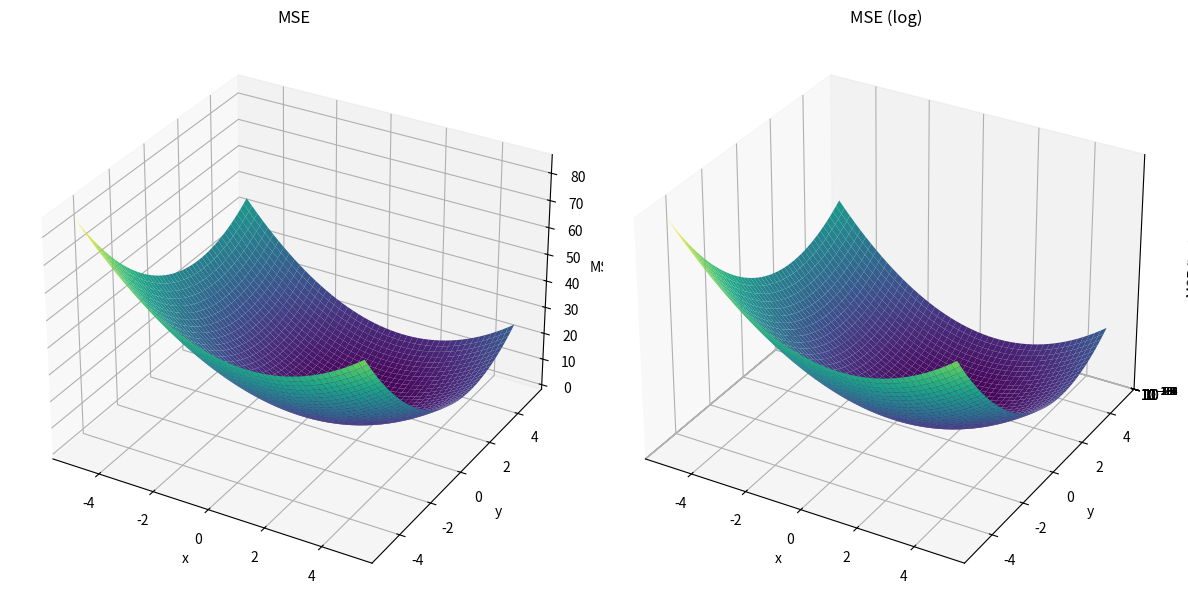

This figure's Python source:
import numpy as np
import matplotlib.pyplot as plt
from mpl_toolkits.mplot3d import Axes3D

x = np.linspace(-5, 5, 50)
y = np.linspace(-5, 5, 50)
X, Y = np.meshgrid(x, y)


def mse(x, y):
  return (x - 1)**2 + (y - 2)**2

Z = mse(X, Y)

fig = plt.figure(figsize=(12, 6))
ax1 = fig.add_subplot(1, 2, 1, projection='3d')
ax2 = fig.add_subplot(1, 2, 2, projection='3d')

ax1.plot_surface(X, Y, Z, cmap='viridis')
ax1.set_xlabel('x')
ax1.set_ylabel('y')
ax1.set_zlabel('MSE')
ax1.set_title('MSE')

ax2.plot_surface(X, Y, Z, cmap='viridis')
ax2.set_xlabel('x')
ax2.set_ylabel('y')
ax2.set_zlabel('MSE (log)')
ax2.set_title('MSE (log)')
ax2.set_zscale('log')

plt.tight_layout()
plt.show()
